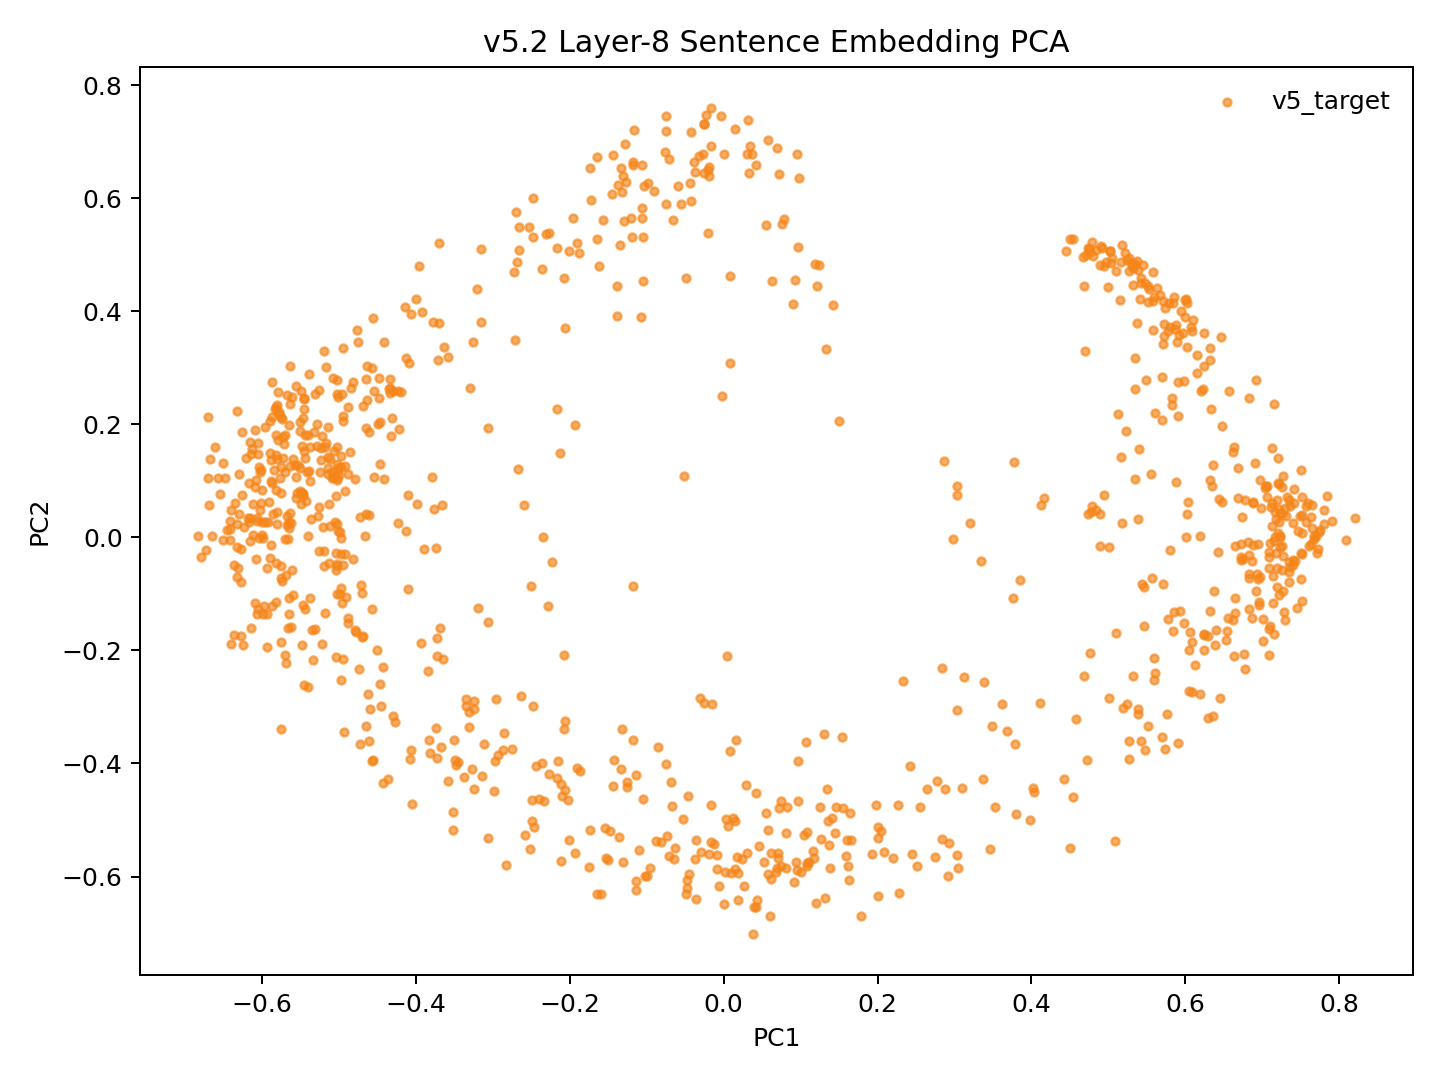

The file beside this chart, header and first rows:
model_key	point_id	language_script	group	x	y	text_preview
v52_random_conv5way_step6000	p0	dtp_Latn	v5_target	-0.08522	-0.3701	Songkuro ginayo lo?
v52_random_conv5way_step6000	p1	eng_Latn	v5_target	-0.5415	0.1149	How big will it be?
v52_random_conv5way_step6000	p2	dtp_Latn	v5_target	-0.04601	-0.4579	Langad-langadon ku diya!
v52_random_conv5way_step6000	p3	eng_Latn	v5_target	-0.4478	0.2813	My longing for you is killing me!
v52_random_conv5way_step6000	p4	dtp_Latn	v5_target	0.5477	-0.3759	Tuminongkiad oku id solinaid piginawaan …
v52_random_conv5way_step6000	p5	eng_Latn	v5_target	-0.4487	0.2013	I recently broke up with my boyfriend of…
v52_random_conv5way_step6000	p6	dtp_Latn	v5_target	0.5091	-0.5374	Nokoilo' oku papapanau do korita lolobi …
v52_random_conv5way_step6000	p7	eng_Latn	v5_target	-0.4573	0.2991	I've been able to drive for more than tw…
v52_random_conv5way_step6000	p8	dtp_Latn	v5_target	-0.3451	-0.3972	Luminabus i Tom.
v52_random_conv5way_step6000	p9	eng_Latn	v5_target	-0.5644	-0.1361	Tom was out.
v52_random_conv5way_step6000	p10	dtp_Latn	v5_target	-0.2061	-0.4475	Manu oku poposolon di Tom.
v52_random_conv5way_step6000	p11	eng_Latn	v5_target	-0.5087	0.1152	I want to make Tom jealous.
v52_random_conv5way_step6000	p12	dtp_Latn	v5_target	-0.03711	-0.5698	Orohian ko' do kumaau.
v52_random_conv5way_step6000	p13	eng_Latn	v5_target	-0.6083	-0.03867	You like swimming.
v52_random_conv5way_step6000	p14	dtp_Latn	v5_target	0.1318	-0.6381	Au kou mangandad no sominggu?
v52_random_conv5way_step6000	p15	eng_Latn	v5_target	-0.4548	0.259	Couldn't you have just waited a week?
v52_random_conv5way_step6000	p16	dtp_Latn	v5_target	0.2919	-0.5992	Osonong tomod ura tinan nu mantad doho.
v52_random_conv5way_step6000	p17	eng_Latn	v5_target	-0.5756	0.2132	You're in better shape than I am.
v52_random_conv5way_step6000	p18	dtp_Latn	v5_target	-0.1443	-0.4405	Mamadil oku kama dau.
v52_random_conv5way_step6000	p19	eng_Latn	v5_target	-0.5602	0.1379	I'm gonna shoot him.
v52_random_conv5way_step6000	p20	dtp_Latn	v5_target	0.2929	-0.5399	Nokoumbal kou nokorongou diti tangon no?
v52_random_conv5way_step6000	p21	eng_Latn	v5_target	-0.4943	0.2056	Have you heard this story already?
v52_random_conv5way_step6000	p22	dtp_Latn	v5_target	0.2	-0.5129	Obuli ko' daa lumisok kaka ri?
v52_random_conv5way_step6000	p23	eng_Latn	v5_target	-0.5567	0.1288	Can you keep a secret?
v52_random_conv5way_step6000	p24	dtp_Latn	v5_target	0.3366	-0.4273	Apagon gatang ilo piano nga lobi apagon …
v52_random_conv5way_step6000	p25	eng_Latn	v5_target	-0.4655	0.2811	A piano is expensive, but a car is more …
v52_random_conv5way_step6000	p26	dtp_Latn	v5_target	0.1356	-0.5025	Minsingilo' ko' nangku boros Inggilis?
v52_random_conv5way_step6000	p27	eng_Latn	v5_target	-0.4726	0.03568	Do you study English?
v52_random_conv5way_step6000	p28	dtp_Latn	v5_target	0.1651	-0.5357	Milo' oku daa mokianu kamus nu?
v52_random_conv5way_step6000	p29	eng_Latn	v5_target	-0.4948	-0.04963	May I borrow your dictionary?
v52_random_conv5way_step6000	p30	dtp_Latn	v5_target	0.02322	-0.5691	Otopot toi maso id jam nu?
v52_random_conv5way_step6000	p31	eng_Latn	v5_target	-0.5619	0.02478	Is your watch correct?
v52_random_conv5way_step6000	p32	dtp_Latn	v5_target	0.5739	-0.3743	Tinantu i pososoriuk nopo tumau sompomog…
v52_random_conv5way_step6000	p33	eng_Latn	v5_target	-0.3713	0.3146	Some scientists predict that the world o…
v52_random_conv5way_step6000	p34	dtp_Latn	v5_target	-0.1431	-0.3933	Manu ko' do apol?
v52_random_conv5way_step6000	p35	eng_Latn	v5_target	-0.5539	0.07884	Do you like apples?
v52_random_conv5way_step6000	p36	dtp_Latn	v5_target	-0.1356	-0.5302	Mada oku dii.
v52_random_conv5way_step6000	p37	eng_Latn	v5_target	-0.5265	0.05463	I don't think so.
v52_random_conv5way_step6000	p38	dtp_Latn	v5_target	-0.1746	-0.5824	Olumis ilo wotik.
v52_random_conv5way_step6000	p39	eng_Latn	v5_target	-0.5869	0.09583	That's a pretty colour.
v52_random_conv5way_step6000	p40	dtp_Latn	v5_target	0.1928	-0.5596	Au oku nokoilo nunu o taakan ku kosodop.
v52_random_conv5way_step6000	p41	eng_Latn	v5_target	-0.5139	0.1947	I can't remember what I ate last night.
v52_random_conv5way_step6000	p42	dtp_Latn	v5_target	0.2648	-0.4452	Nokoumbal ko' minoi hilo'd Paris di gulu…
v52_random_conv5way_step6000	p43	eng_Latn	v5_target	-0.4647	0.1927	Have you ever been to Paris?
v52_random_conv5way_step6000	p44	dtp_Latn	v5_target	0.2276	-0.6287	Kikaraja isido dot oruhai sabaagi do man…
v52_random_conv5way_step6000	p45	eng_Latn	v5_target	-0.4464	0.1293	She got a part-time job as a typist.
v52_random_conv5way_step6000	p46	dtp_Latn	v5_target	0.4575	-0.3207	Manahak nopo do tunturu tokoro nga onuan…
v52_random_conv5way_step6000	p47	eng_Latn	v5_target	-0.4147	0.4085	Give someone the little finger, and he w…
v52_random_conv5way_step6000	p48	dtp_Latn	v5_target	-0.08763	-0.5363	Muhot oku diya po toruhai kio.
v52_random_conv5way_step6000	p49	eng_Latn	v5_target	-0.5028	0.2535	I want to ask you one last favor.
v52_random_conv5way_step6000	p50	dtp_Latn	v5_target	0.1454	-0.4769	Ih singa nopo nga wowoyoon hiri'd gowuto…
v52_random_conv5way_step6000	p51	eng_Latn	v5_target	-0.4317	0.2117	The lion is the king of the jungle.
v52_random_conv5way_step6000	p52	dtp_Latn	v5_target	-0.1138	-0.6074	Au tagal tikit.
v52_random_conv5way_step6000	p53	eng_Latn	v5_target	-0.5664	-0.002718	No tickets are needed.
v52_random_conv5way_step6000	p54	dtp_Latn	v5_target	0.204	-0.5193	Au tagal yahai ponongkiboros diolo.
v52_random_conv5way_step6000	p55	eng_Latn	v5_target	-0.5736	0.2086	We don't need to talk to them.
v52_random_conv5way_step6000	p56	dtp_Latn	v5_target	-0.01216	-0.5416	Nunu binoli nu?
v52_random_conv5way_step6000	p57	eng_Latn	v5_target	-0.4919	0.08231	What did you buy?
v52_random_conv5way_step6000	p58	dtp_Latn	v5_target	-0.2494	-0.5011	Obulou ilo tawan.
v52_random_conv5way_step6000	p59	eng_Latn	v5_target	-0.5813	-0.04441	The sky is blue.
... 987 more rows
